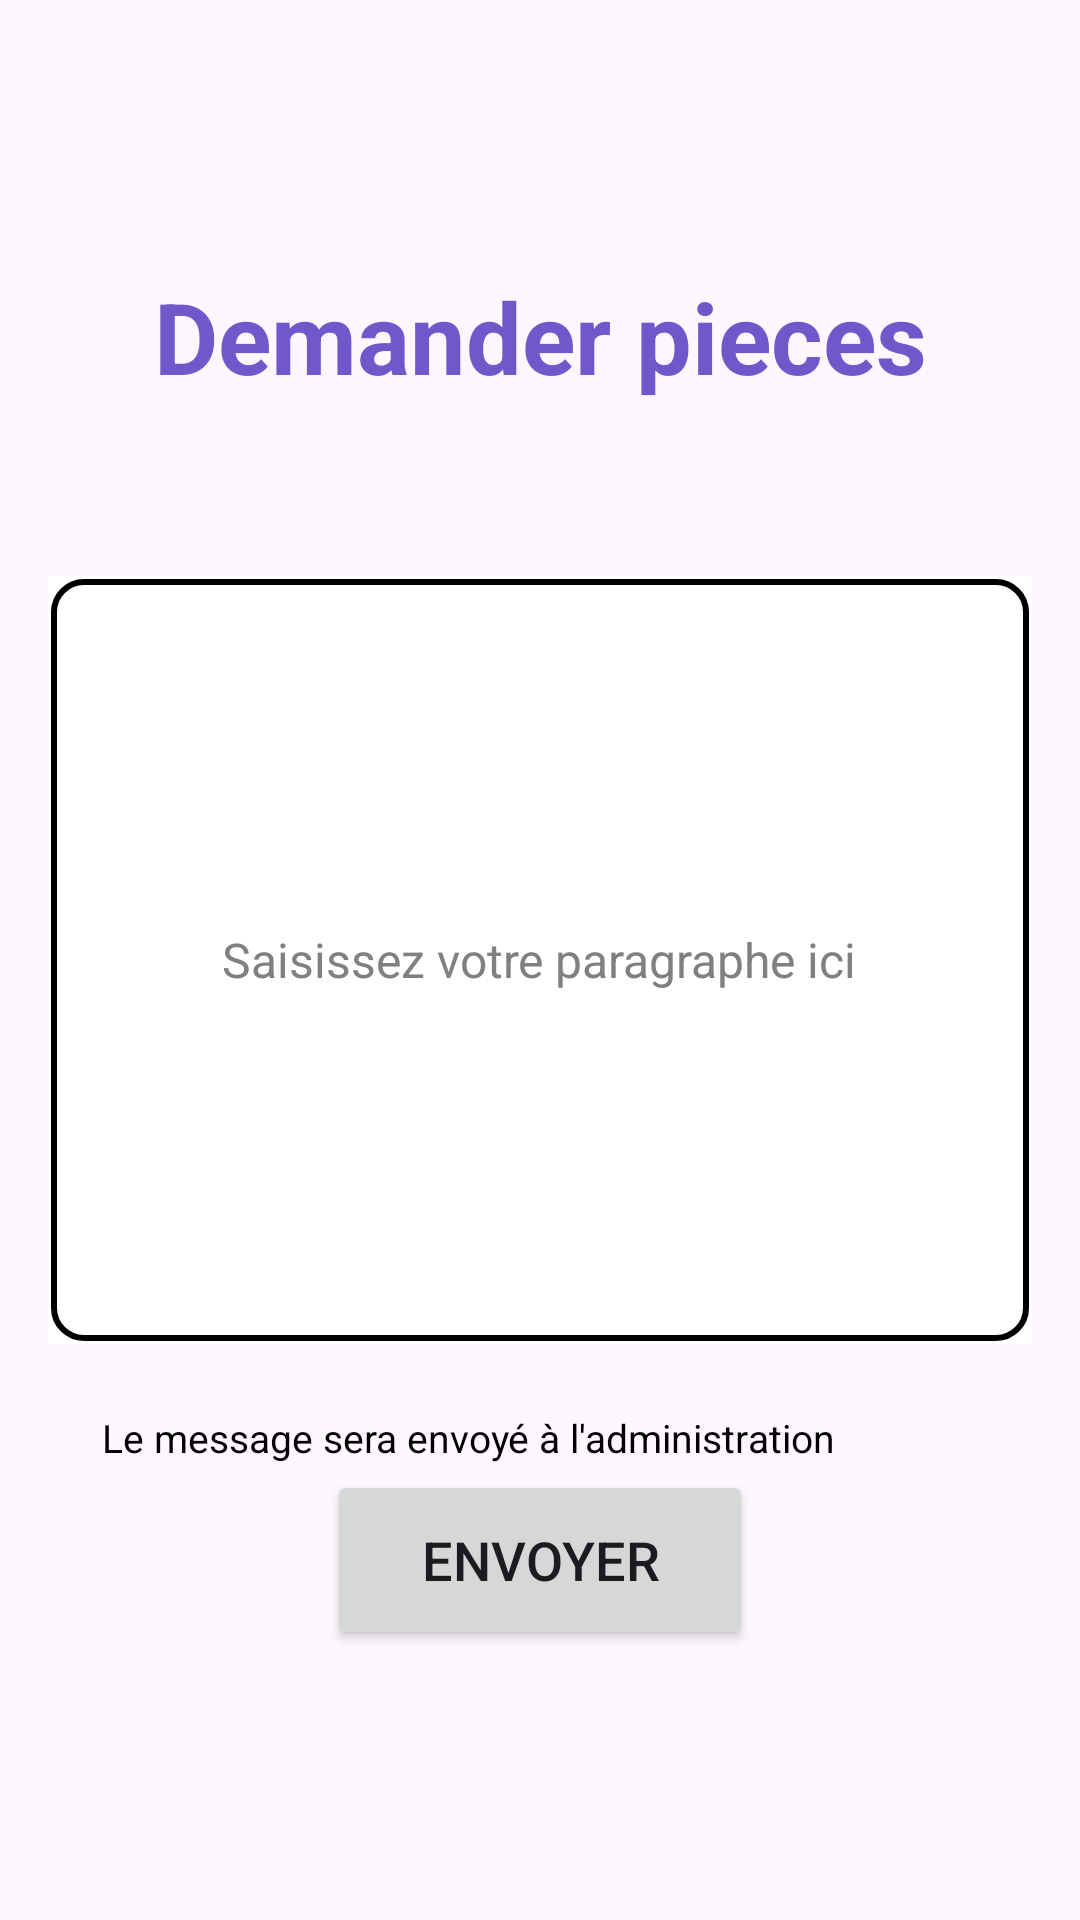

Reconstruct the res/layout file that produces this screen, plus the resources it refers to.
<!-- AndroidManifest.xml: application theme Theme.Android_Front -->
<!-- res/layout/fragment_demander_pieces.xml -->
<?xml version="1.0" encoding="utf-8"?>
<LinearLayout
    xmlns:android="http://schemas.android.com/apk/res/android"
    xmlns:app="http://schemas.android.com/apk/res-auto"
    xmlns:tools="http://schemas.android.com/tools"
    android:layout_width="match_parent"
    android:layout_height="match_parent"
    android:orientation="vertical">

    <RelativeLayout
        android:layout_width="match_parent"
        android:layout_height="match_parent">
        <LinearLayout
            android:layout_width="match_parent"
            android:layout_height="wrap_content"
            android:gravity="center"
            android:layout_marginTop="90dp"
            android:orientation="horizontal">
            <TextView
                android:layout_width="match_parent"
                android:layout_height="wrap_content"
                android:text="Demander pieces"
                android:textAlignment="center"
                android:textColor="@color/slateblue"
                android:textSize="33sp"
                android:textStyle="bold" />

        </LinearLayout>

        <EditText
            android:id="@+id/editTextParagraph"
            android:layout_width="368dp"
            android:layout_height="256dp"
            android:layout_centerInParent="true"
            android:layout_marginStart="16dp"
            android:layout_marginLeft="16dp"
            android:layout_marginTop="16dp"
            android:layout_marginEnd="16dp"
            android:layout_marginRight="16dp"
            android:layout_marginBottom="16dp"
            android:background="@drawable/edittext_border"
            android:gravity="top" />

        <TextView
            android:id="@+id/hintTextView"
            android:layout_width="wrap_content"
            android:layout_height="wrap_content"
            android:layout_centerVertical="true"
            android:layout_centerHorizontal="true"
            android:text="Saisissez votre paragraphe ici"
            android:textColor="#808080"
            android:textSize="16sp"
            android:gravity="center"/>

        <Button
            android:id="@+id/btnSend"
            android:layout_width="142dp"
            android:layout_height="60dp"
            android:layout_alignParentBottom="true"
            android:layout_centerHorizontal="true"
            android:layout_marginBottom="90dp"
            android:text="Envoyer"
            android:textSize="18sp"/>

        <LinearLayout
            android:layout_width="match_parent"
            android:layout_height="wrap_content"
            android:layout_below="@+id/btnSend"
            android:layout_marginTop="-170dp"
            android:orientation="horizontal">

            <ImageView
                android:id="@+id/imageEnfant"
                android:layout_width="26dp"
                android:layout_height="22dp"
                app:srcCompat="@drawable/avertissement" />

            <TextView
                android:layout_width="match_parent"
                android:layout_height="wrap_content"
                android:layout_marginStart="8dp"
                android:text="Le message sera envoyé à l'administration"
                android:textColor="@android:color/black"
                android:textSize="13sp" />
        </LinearLayout>


    </RelativeLayout>

</LinearLayout>
<!-- resources referenced by this layout -->
<resources>
  <color name="slateblue"> #6F58C9</color>
  <!-- drawable edittext_border (drawable) -->
  <layer-list xmlns:android="http://schemas.android.com/apk/res/android">
      <item>
          <shape android:shape="rectangle">
              <solid android:color="#FFFFFF" />
              <corners android:radius="0dp" />
          </shape>
      </item>
      <item android:right="1dp" android:left="1dp" android:top="1dp" android:bottom="1dp">
          <shape android:shape="rectangle">
              <solid android:color="#FFFFFF" />
              <corners android:radius="10dp" />
              <stroke android:color="#000000" android:width="2dp"/>
          </shape>
      </item>
  </layer-list>
  <style name="Theme.Android_Front" parent="Base.Theme.Android_Front" />
  <style name="Base.Theme.Android_Front" parent="Theme.Material3.DayNight.NoActionBar">
          
          
      </style>
</resources>
